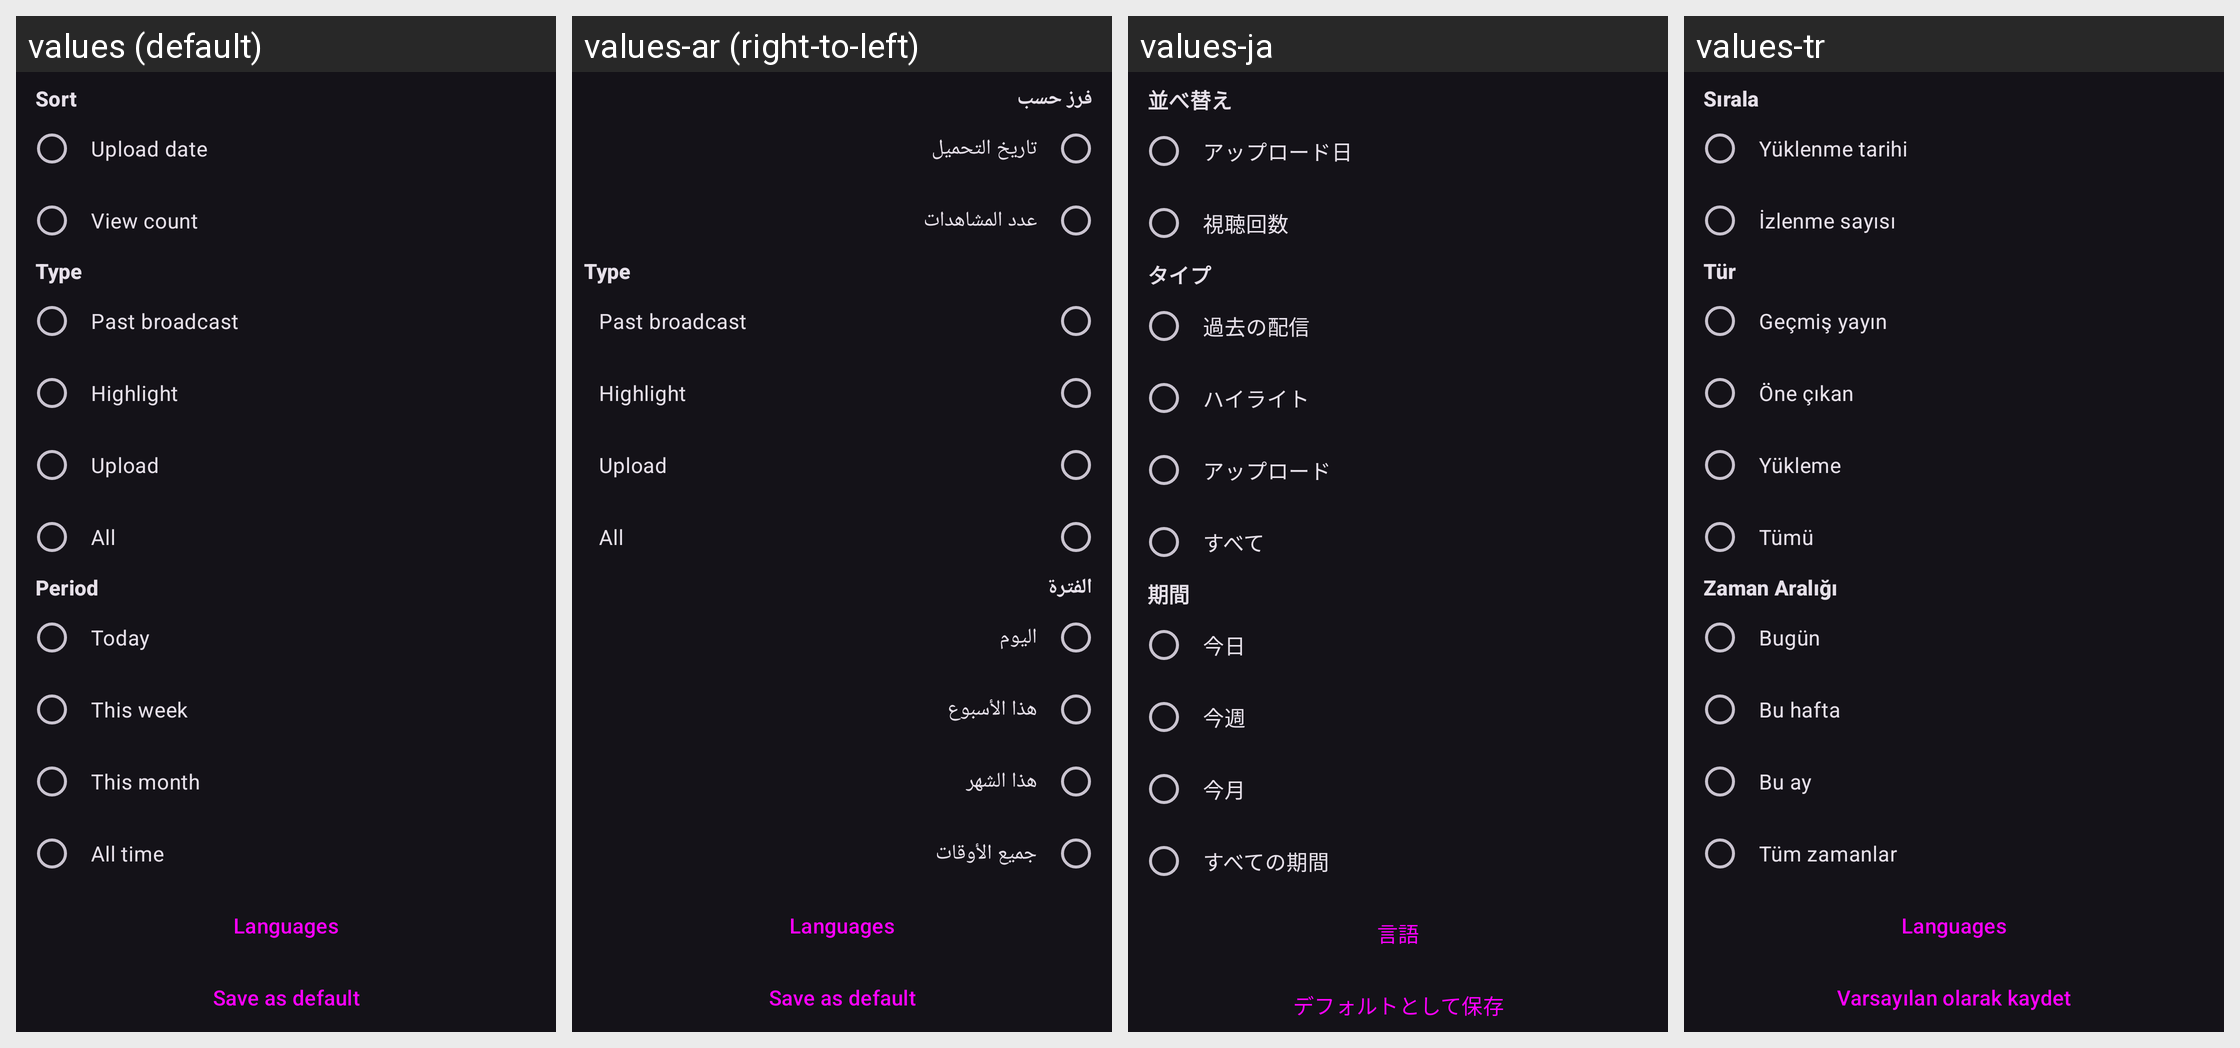

Translations of the strings shown on this Android screen, per locale in the grid:
Android screen res/layout/dialog_videos_sort.xml rendered under 4 locales, left to right: values (default), values-ar (right-to-left), values-ja, values-tr. Device: Nexus 5 (rendered at 1080×1920; each locale shown at half size, 540×960, under a caption strip naming it); theme DarkTheme.
Other locales in the repository, not shown: values-de, values-es, values-fr, values-gl, values-in, values-it, values-pt-rBR, values-ru, values-sc, values-zh-rCN, values-zh-rTW.
Strings drawn on this screen, with the default value and each locale's value (text and hints the layout hard-codes, and strings that could not be matched under every locale, appear in the picture but are not listed):

sort
  values: Sort
  values-ar: فرز حسب
  values-ja: 並べ替え
  values-tr: Sırala

upload_date
  values: Upload date
  values-ar: تاريخ التحميل
  values-ja: アップロード日
  values-tr: Yüklenme tarihi

view_count
  values: View count
  values-ar: عدد المشاهدات
  values-ja: 視聴回数
  values-tr: İzlenme sayısı

type
  values: Type
  values-ar: Type
  values-ja: タイプ
  values-tr: Tür

video_type_archive
  values: Past broadcast
  values-ar: Past broadcast
  values-ja: 過去の配信
  values-tr: Geçmiş yayın

video_type_highlight
  values: Highlight
  values-ar: Highlight
  values-ja: ハイライト
  values-tr: Öne çıkan

video_type_upload
  values: Upload
  values-ar: Upload
  values-ja: アップロード
  values-tr: Yükleme

all
  values: All
  values-ar: All
  values-ja: すべて
  values-tr: Tümü

period
  values: Period
  values-ar: الفترة
  values-ja: 期間
  values-tr: Zaman Aralığı

today
  values: Today
  values-ar: اليوم
  values-ja: 今日
  values-tr: Bugün

this_week
  values: This week
  values-ar: هذا الأسبوع
  values-ja: 今週
  values-tr: Bu hafta

this_month
  values: This month
  values-ar: هذا الشهر
  values-ja: 今月
  values-tr: Bu ay

all_time
  values: All time
  values-ar: جميع الأوقات
  values-ja: すべての期間
  values-tr: Tüm zamanlar

languages
  values: Languages
  values-ar: Languages
  values-ja: 言語
  values-tr: Languages

save_default
  values: Save as default
  values-ar: Save as default
  values-ja: デフォルトとして保存
  values-tr: Varsayılan olarak kaydet
